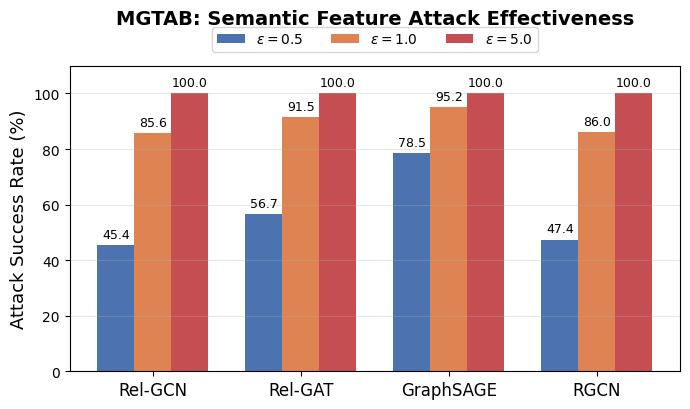

Here is the Python script that generated this plot: (Note: this script raises an exception after producing the figure.)
"""Regenerate figure1_attack_mgtab.png with correct MGTAB attack data."""
import matplotlib
matplotlib.use("Agg")
import matplotlib.pyplot as plt
import numpy as np

plt.rcParams['font.sans-serif'] = ['Arial', 'DejaVu Sans']
plt.rcParams['axes.unicode_minus'] = False
plt.rcParams['pdf.fonttype'] = 42

fig, ax = plt.subplots(figsize=(7, 4.2))

models = ['Rel-GCN', 'Rel-GAT', 'GraphSAGE', 'RGCN']
asr_05  = [45.4, 56.7, 78.5, 47.4]
asr_10  = [85.6, 91.5, 95.2, 86.0]
asr_50  = [100.0, 100.0, 100.0, 100.0]

x = np.arange(len(models))
width = 0.25

ax.bar(x - width, asr_05, width, label=r'$\varepsilon = 0.5$', color='#4C72B0')
ax.bar(x, asr_10, width, label=r'$\varepsilon = 1.0$', color='#DD8452')
ax.bar(x + width, asr_50, width, label=r'$\varepsilon = 5.0$', color='#C44E52')

ax.set_ylabel('Attack Success Rate (%)', fontsize=13)
ax.set_ylim(0, 110)
ax.set_xticks(x)
ax.set_xticklabels(models, fontsize=12)
ax.set_title('MGTAB: Semantic Feature Attack Effectiveness', fontsize=14, fontweight='bold', pad=30)
ax.legend(fontsize=10, loc='upper center', bbox_to_anchor=(0.5, 1.15), ncol=3, frameon=True)
ax.grid(True, alpha=0.3, axis='y')

for i, vals in enumerate([asr_05, asr_10, asr_50]):
    for j, v in enumerate(vals):
        ax.text(j + (i - 1) * width, v + 1.5, f'{v:.1f}',
                ha='center', va='bottom', fontsize=9)

plt.tight_layout()
plt.savefig('paper/figure1_attack_mgtab.png', dpi=150, bbox_inches='tight')
plt.savefig('paper/figure1_attack_mgtab.pdf', dpi=300, bbox_inches='tight')
plt.close()
print("figure1_attack_mgtab regenerated successfully (no watermark)")
